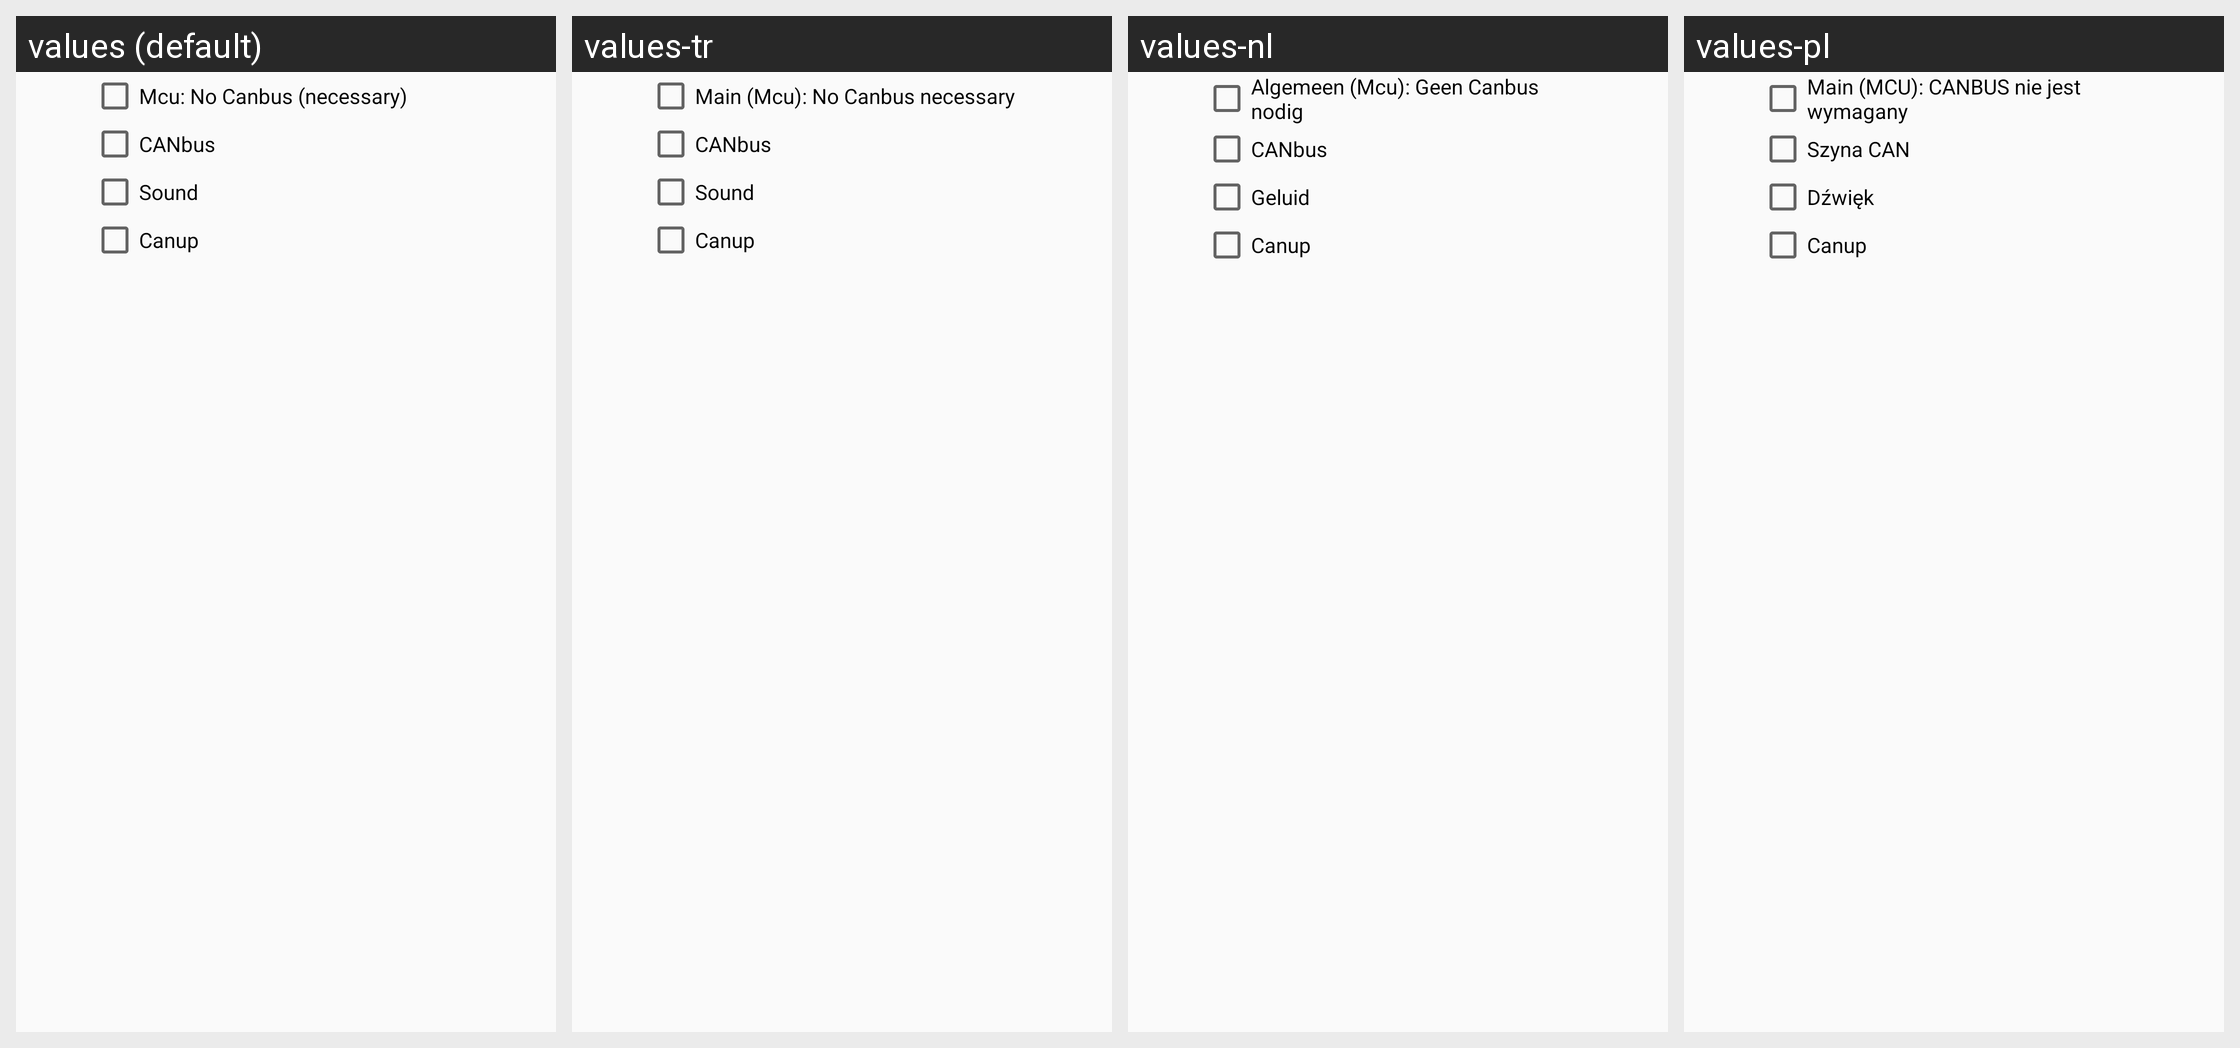

Strings drawn on this Android screen and how each of the app's shown locales translates them:
Android screen res/layout/checkboxes_dialog.xml rendered under 4 locales, left to right: values (default), values-tr, values-nl, values-pl. Device: Nexus 5 (rendered at 1080×1920; each locale shown at half size, 540×960, under a caption strip naming it); theme AppTheme.
Other locales in the repository, not shown: values-da, values-de, values-el, values-es, values-fr, values-it, values-pt, values-ru, values-sv, values-vi.
Strings drawn on this screen, with the default value and each locale's value (text and hints the layout hard-codes, and strings that could not be matched under every locale, appear in the picture but are not listed):

fytcanbusmonitor_main
  values: Mcu: No Canbus (necessary)
  values-tr: Main (Mcu): No Canbus necessary
  values-nl: Algemeen (Mcu): Geen Canbus nodig
  values-pl: Main (MCU): CANBUS nie jest wymagany

fytcanbusmonitor_canbus
  values: CANbus
  values-tr: CANbus
  values-nl: CANbus
  values-pl: Szyna CAN

fytcanbusmonitor_sound
  values: Sound
  values-tr: Sound
  values-nl: Geluid
  values-pl: Dźwięk

fytcanbusmonitor_canup
  values: Canup
  values-tr: Canup
  values-nl: Canup
  values-pl: Canup
